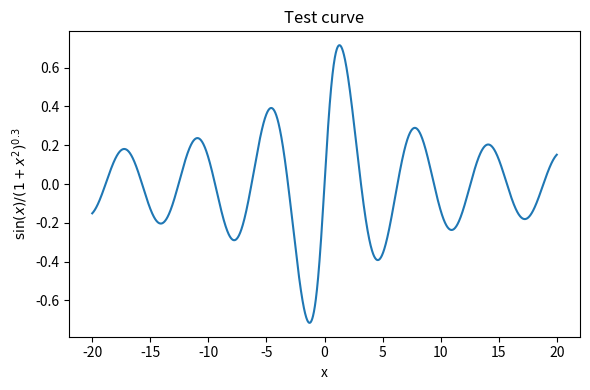

Write the Python code that produced this figure.
import numpy as np
import matplotlib
matplotlib.use("Agg")  # non-interactive backend
import matplotlib.pyplot as plt

x = np.linspace(-20, 20, 2000)
y = np.sin(x) / (1.0 + x**2)**0.3

plt.figure(figsize=(6, 4))
plt.plot(x, y)
plt.xlabel("x")
plt.ylabel(r"$\sin(x)/(1+x^2)^{0.3}$")
plt.title("Test curve")
plt.tight_layout()
plt.savefig("03_plot_curve.png", dpi=150)
plt.close()

print("Saved 03_plot_curve.png")
